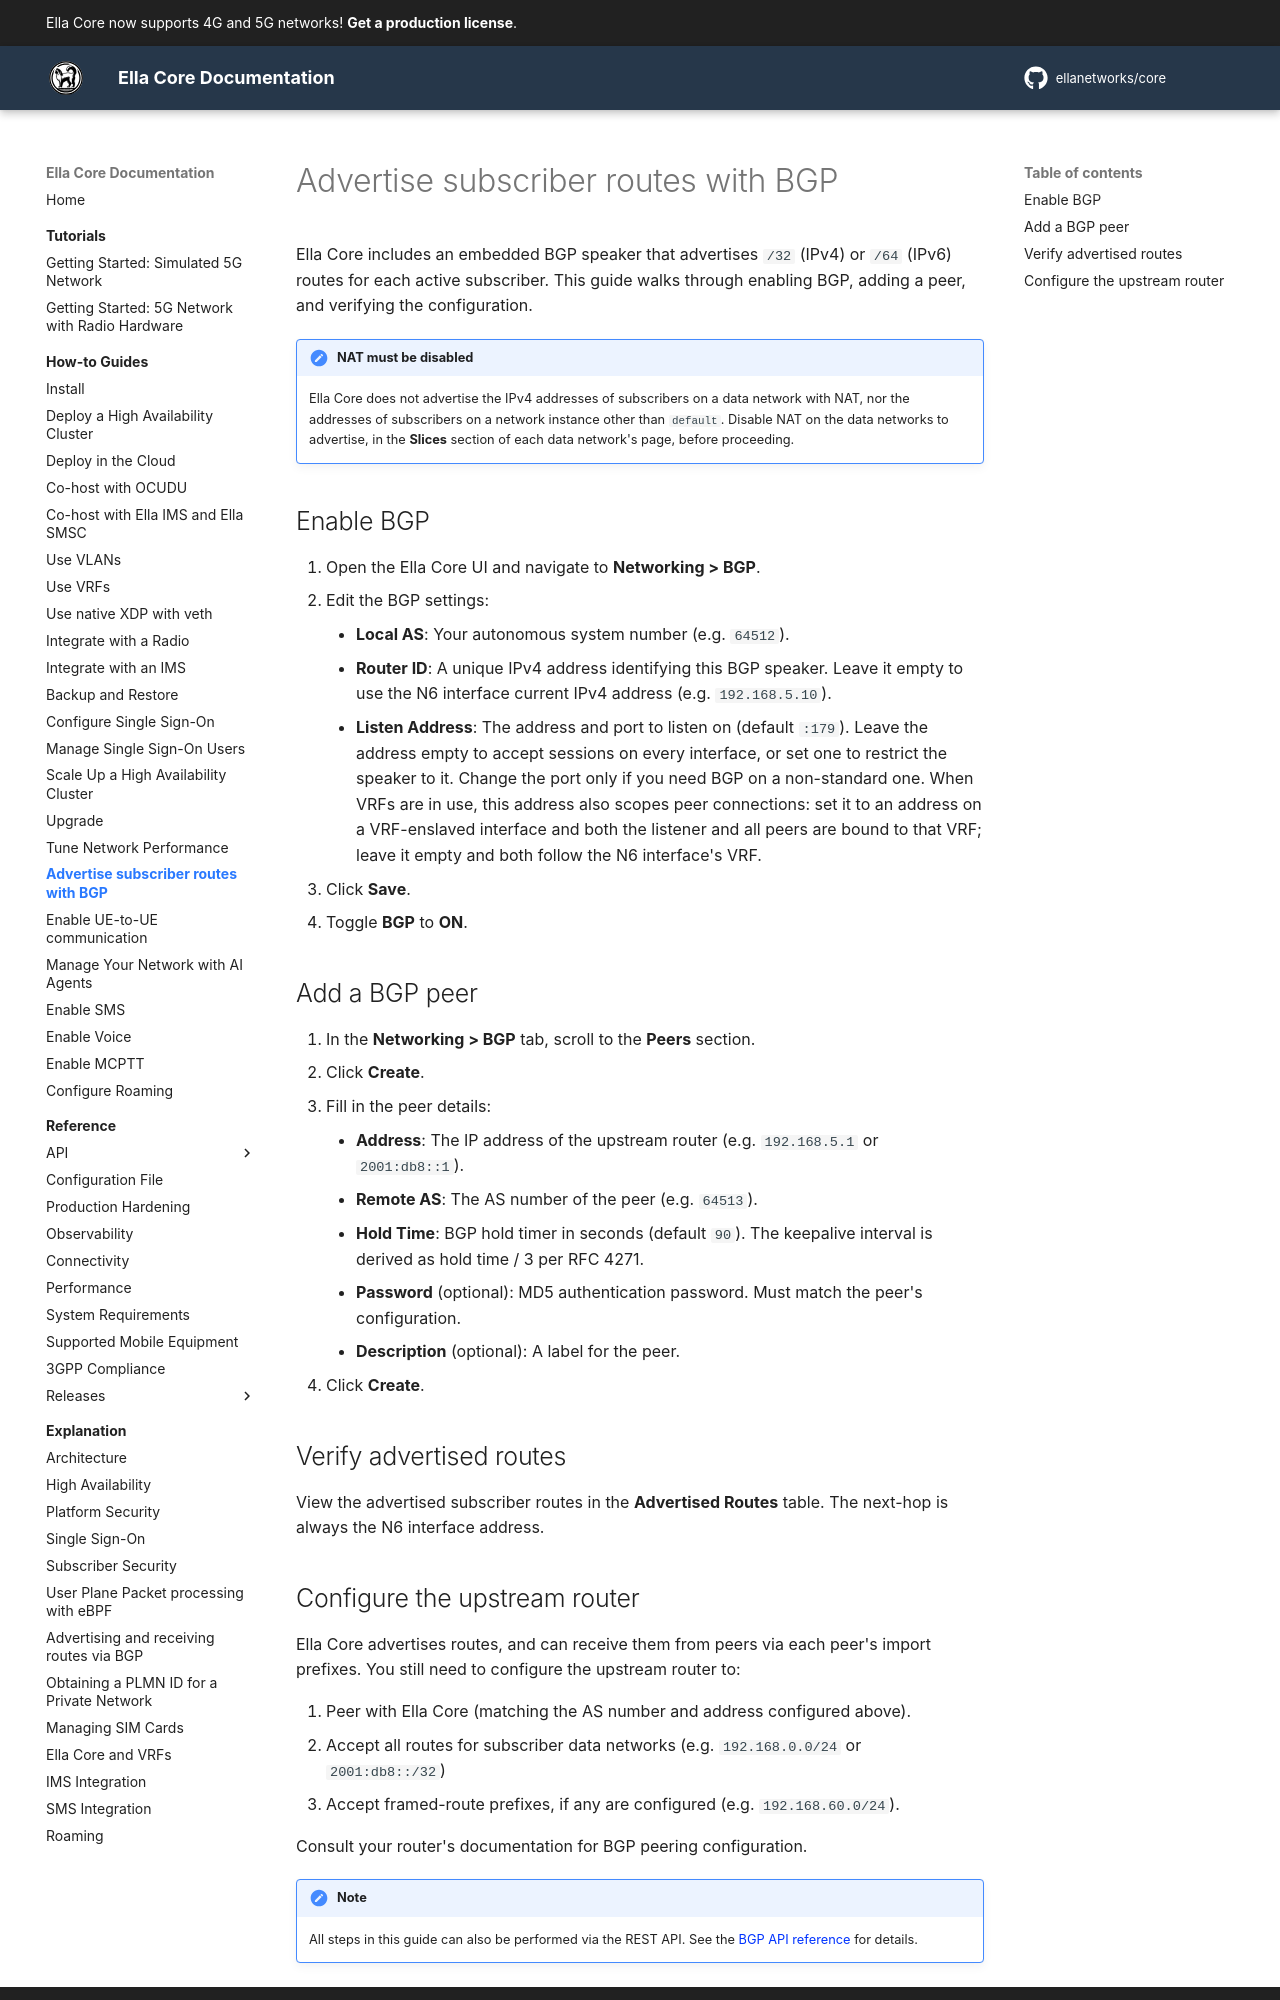

repository: ellanetworks/core · page: how_to/bgp/index.html · generator: mkdocs

---
description: Advertise subscriber routes with BGP
---

Ella Core includes an embedded BGP speaker that advertises `/32` (IPv4) or `/64` (IPv6) routes for each active subscriber. This guide walks through enabling BGP, adding a peer, and verifying the configuration.

!!! note "NAT must be disabled"
    Ella Core does not advertise the IPv4 addresses of subscribers on a data network with NAT, nor the addresses of subscribers on a network instance other than `default`. Disable NAT on the data networks to advertise, in the **Slices** section of each data network's page, before proceeding.

## Enable BGP

1. Open the Ella Core UI and navigate to **Networking > BGP**.
2. Edit the BGP settings:
     - **Local AS**: Your autonomous system number (e.g. `64512`).
     - **Router ID**: A unique IPv4 address identifying this BGP speaker. Leave it empty to use the N6 interface current IPv4 address (e.g. `192.168.5.10`).
     - **Listen Address**: The address and port to listen on (default `:179`). Leave the address empty to accept sessions on every interface, or set one to restrict the speaker to it. Change the port only if you need BGP on a non-standard one. When VRFs are in use, this address also scopes peer connections: set it to an address on a VRF-enslaved interface and both the listener and all peers are bound to that VRF; leave it empty and both follow the N6 interface's VRF.
3. Click **Save**.
4. Toggle **BGP** to **ON**.

## Add a BGP peer

1. In the **Networking > BGP** tab, scroll to the **Peers** section.
2. Click **Create**.
3. Fill in the peer details:
      - **Address**: The IP address of the upstream router (e.g. `192.168.5.1` or `2001:db8::1`).
      - **Remote AS**: The AS number of the peer (e.g. `64513`).
     - **Hold Time**: BGP hold timer in seconds (default `90`). The keepalive interval is derived as hold time / 3 per RFC 4271.
     - **Password** (optional): MD5 authentication password. Must match the peer's configuration.
     - **Description** (optional): A label for the peer.
4. Click **Create**.

## Verify advertised routes

View the advertised subscriber routes in the **Advertised Routes** table. The next-hop is always the N6 interface address.
